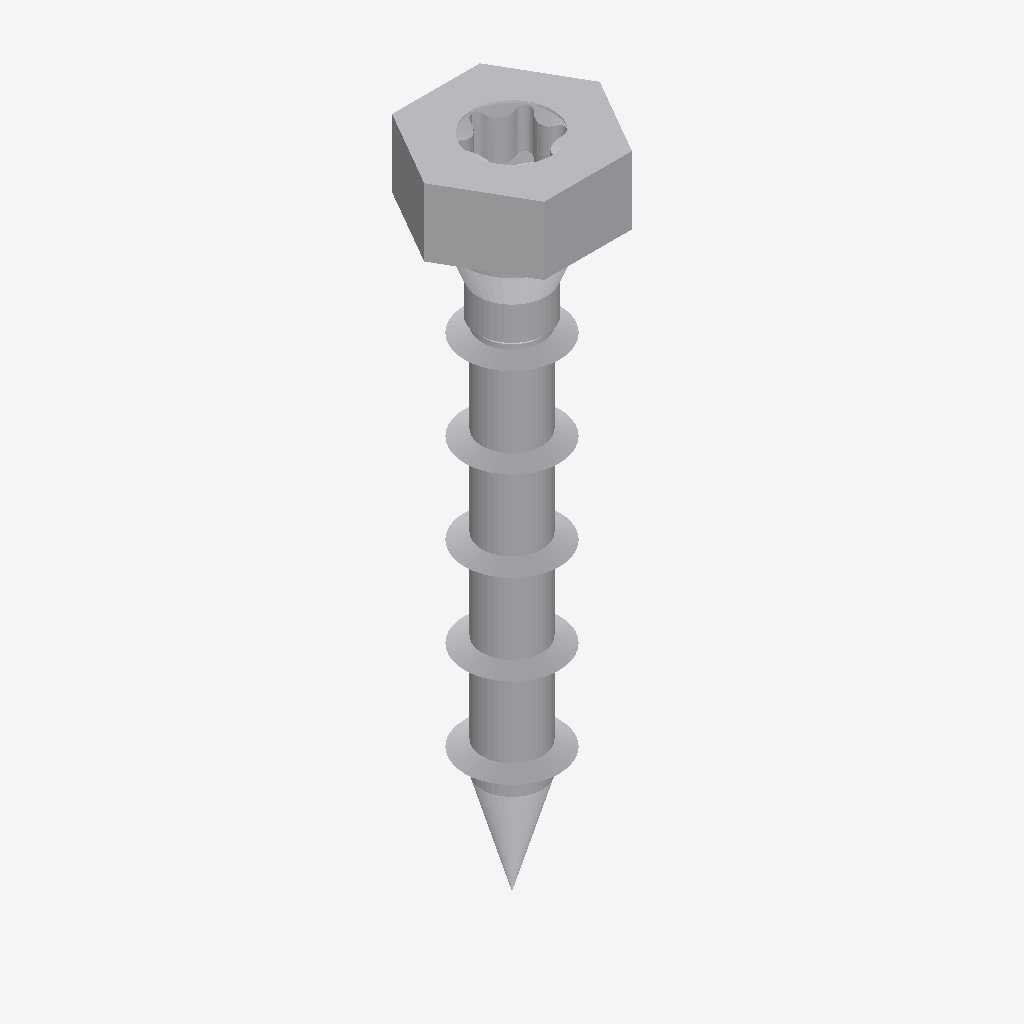
Isometric view of an IFC building model (IFC-SPF (STEP), schema IFC4, length unit metre), seen from the south-west, elements coloured by IFC class: 2 other elements (light grey).
Extent 0.015 m × 0.013 m × 0.056 m (x, y, z). Elements (2): 2 IfcBuildingElementProxy.

HEADER;
FILE_DESCRIPTION(('ViewDefinition [TrimBim]','ExchangeRequirement [Any]'),'2;1');
FILE_NAME('SSH80x50.ifc','2025-02-28T08:31:43',('truole'),('Trimble'),'TrimBimToIFC ver 1.0','TrimBimToIFC ver 1.0','IFC4 model');
FILE_SCHEMA(('IFC4'));
ENDSEC;
DATA;
#32=IFCPROJECT('0000000000000000000001',#5,'Undefined',$,$,$,$,(#31),#25);
#33=IFCSITE('0000000000000000000002',#5,$,$,$,$,$,$,.ELEMENT.,$,$,$,$,$);
#3528=IFCBUILDINGELEMENTPROXY('2tGR15A3n1HgblVYGrFQmP',#5,'Undefined',$,$,#35,#3527,$,$);
#5442=IFCBUILDINGELEMENTPROXY('1rBBMrWc12C9uEATjTGJQb',#5,'Undefined',$,$,#35,#5441,$,$);
ENDSEC;
